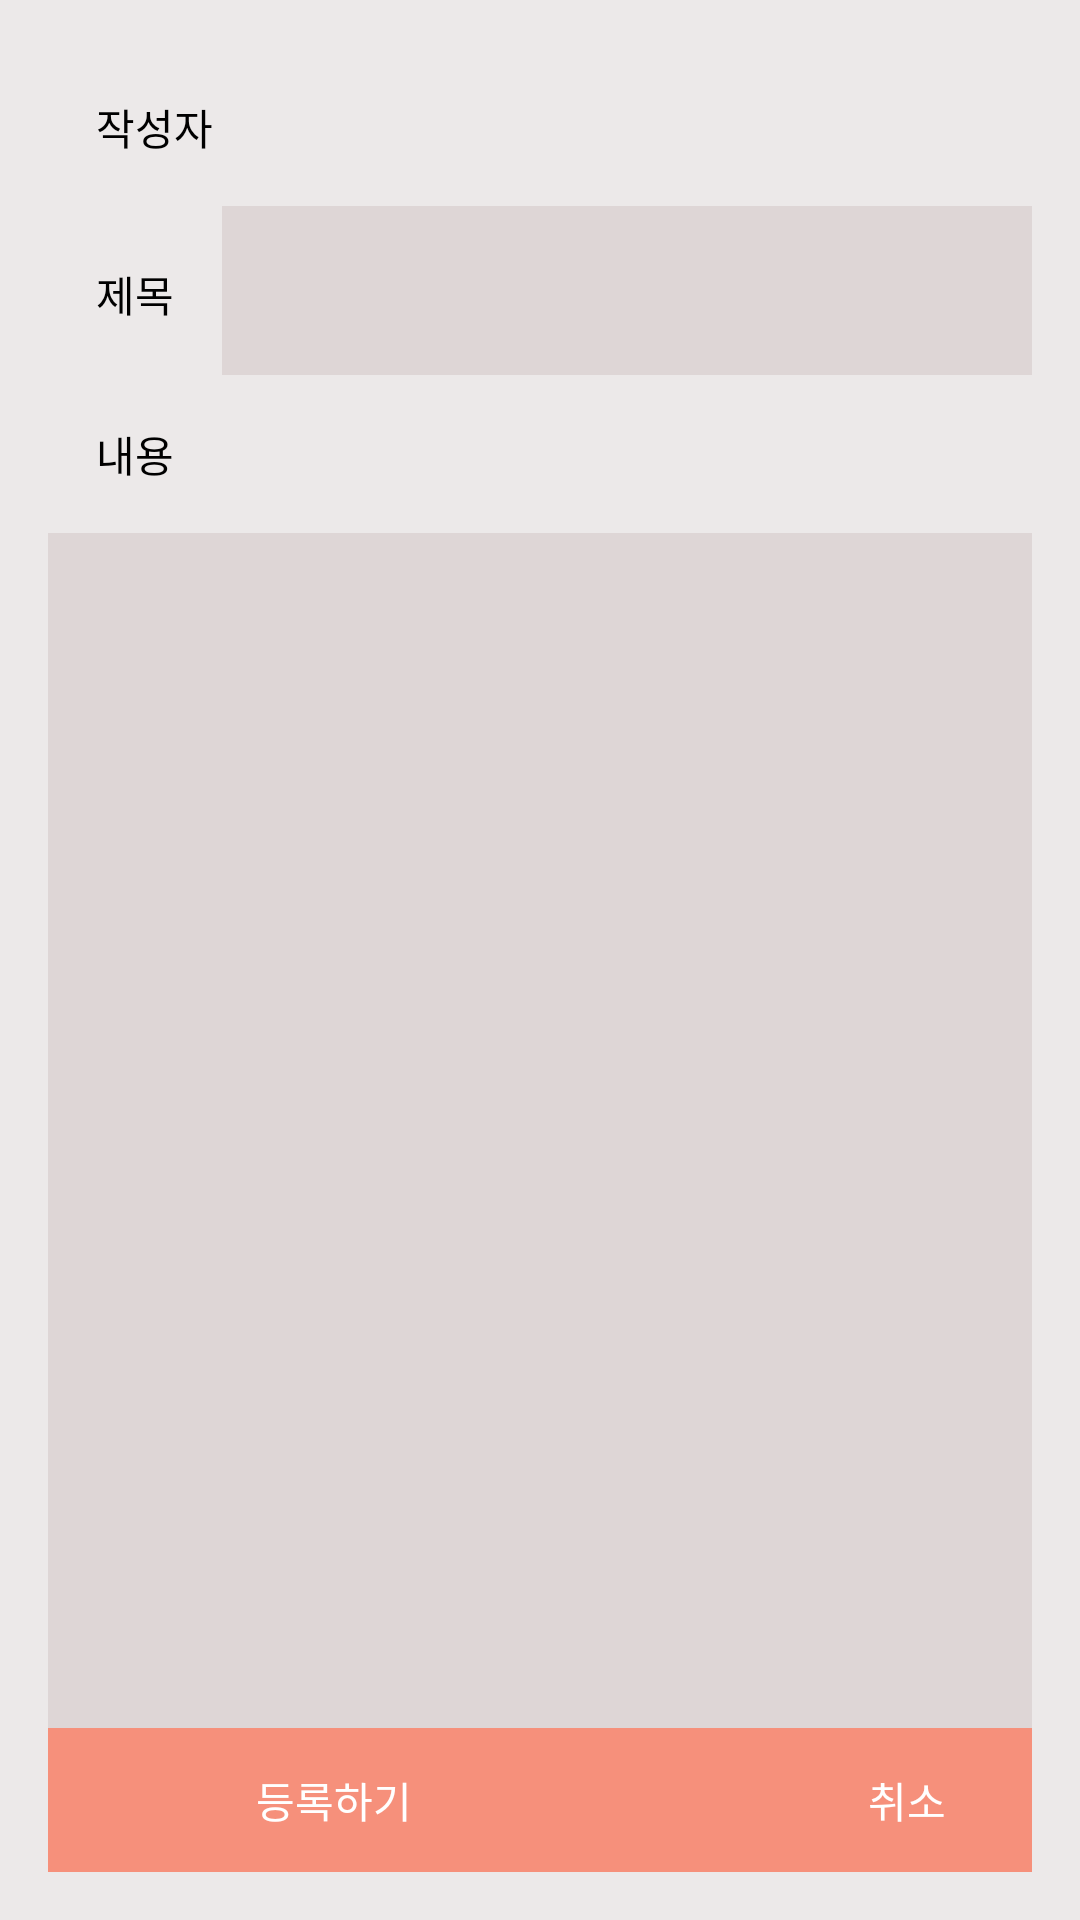

This screen was rendered from an Android layout file. Write that file and the resources it references.
<!-- AndroidManifest.xml: application theme Theme.Pettelier_AndroidVol2 -->
<!-- res/layout/activity_qna_update.xml -->
<?xml version="1.0" encoding="utf-8"?>
<LinearLayout xmlns:android="http://schemas.android.com/apk/res/android"
    android:layout_width="match_parent"
    android:layout_height="match_parent"
    android:background="#ECE9E9"
    android:orientation="vertical"
    android:padding="16dp">

    <LinearLayout
        android:layout_width="match_parent"
        android:layout_height="wrap_content"
        android:orientation="horizontal">

        <TextView
            android:layout_width="wrap_content"
            android:layout_height="wrap_content"
            android:padding="16dp"
            android:text="작성자" />

        <TextView
            android:id="@+id/qna_up_writer"
            android:layout_width="match_parent"
            android:layout_height="wrap_content"
            android:layout_weight="1"

            android:padding="16dp" />

    </LinearLayout>

    <LinearLayout
        android:layout_width="match_parent"
        android:layout_height="wrap_content"
        android:orientation="horizontal">

        <TextView
            android:layout_width="wrap_content"
            android:layout_height="wrap_content"
            android:padding="16dp"
            android:text="제목" />

        <EditText
            android:id="@+id/qna_up_title"
            android:layout_width="match_parent"
            android:layout_height="wrap_content"
            android:layout_weight="1"
            android:background="#DED6D6"
            android:padding="16dp" />
    </LinearLayout>

    <TextView
        android:layout_width="wrap_content"
        android:layout_height="wrap_content"
        android:padding="16dp"
        android:text="내용" />

    <EditText
        android:id="@+id/qna_up_content"
        android:layout_width="match_parent"
        android:layout_height="match_parent"
        android:layout_weight="1"
        android:background="#DED6D6"
        android:padding="16dp" />

    <LinearLayout
        android:layout_width="379dp"
        android:layout_height="wrap_content"
        android:orientation="horizontal">

        <Button
            android:id="@+id/btn_qna_update"
            android:layout_width="191dp"
            android:layout_height="wrap_content"
            android:background="#F6907B"
            android:text="등록하기"
            android:textColor="#FFFFFF" />

        <Button
            android:id="@+id/btn_up_qna_cancel"
            android:layout_width="191dp"
            android:layout_height="wrap_content"
            android:background="#F6907B"
            android:text="취소"
            android:textColor="#FFFFFF" />
    </LinearLayout>


</LinearLayout>
<!-- resources referenced by this layout -->
<resources>
  <style name="Theme.Pettelier_AndroidVol2" parent="Theme.AppCompat">
          
           
          <item name="colorPrimary">@color/purple_500</item>
          <item name="colorPrimaryVariant">@color/purple_700</item>
          <item name="colorOnPrimary">@color/white</item>
          
          <item name="colorSecondary">@color/teal_200</item>
          <item name="colorSecondaryVariant">@color/teal_700</item>
          <item name="colorOnSecondary">@color/black</item>
          
          <item name="android:statusBarColor" tools:targetApi="l">?attr/colorPrimaryVariant</item>
          
          <item name="android:textColor">#FF000000</item>
          <item name="android:editTextColor">#FF000000</item>
          <item name="android:colorControlNormal">#FF848484</item>
          <item name="android:textColorHint">#FF848484</item>
          <item name="android:colorButtonNormal">#F6907B</item>
  
          <item name="windowActionBar">false</item>
          <item name="windowNoTitle">true</item>
  
  
      </style>
  <color name="purple_500">#F6907B</color>
  <color name="purple_700">#F6907B</color>
  <color name="white">#FFFFFFFF</color>
  <color name="teal_200">#FF03DAC5</color>
  <color name="teal_700">#FF018786</color>
  <color name="black">#FF000000</color>
</resources>
